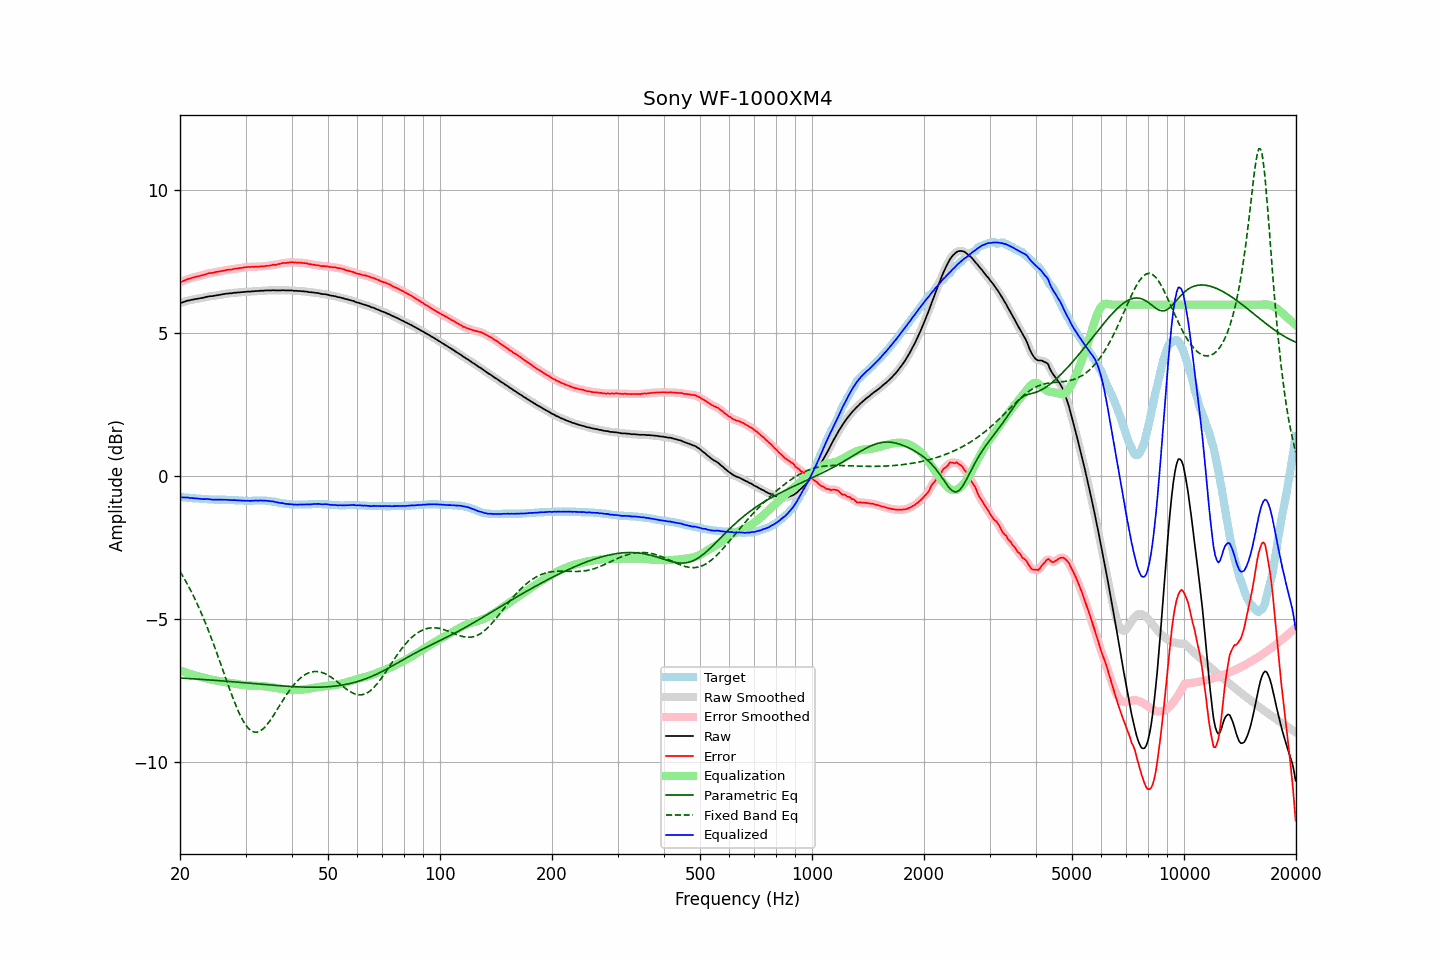

Data behind this chart, as committed beside it:
frequency, raw, error, smoothed, error_smoothed, equalization, parametric_eq, fixed_band_eq, equalized_raw, equalized_smoothed, target
20.00, 6.06, 6.79, 6.05, 6.78, -6.78, -7.06, -3.33, -0.73, -0.73, -0.73
20.20, 6.07, 6.80, 6.07, 6.81, -6.81, -7.06, -3.42, -0.74, -0.73, -0.73
20.40, 6.09, 6.83, 6.09, 6.83, -6.83, -7.06, -3.52, -0.74, -0.74, -0.74
20.61, 6.11, 6.85, 6.11, 6.85, -6.85, -7.07, -3.61, -0.74, -0.74, -0.74
20.81, 6.13, 6.88, 6.13, 6.88, -6.87, -7.07, -3.71, -0.74, -0.75, -0.75
21.02, 6.15, 6.90, 6.14, 6.90, -6.89, -7.07, -3.82, -0.74, -0.75, -0.75
21.23, 6.15, 6.91, 6.16, 6.91, -6.91, -7.08, -3.92, -0.76, -0.76, -0.76
21.44, 6.17, 6.93, 6.17, 6.93, -6.93, -7.08, -4.03, -0.76, -0.76, -0.76
21.66, 6.18, 6.95, 6.18, 6.95, -6.95, -7.08, -4.14, -0.77, -0.77, -0.77
21.87, 6.19, 6.96, 6.19, 6.96, -6.96, -7.09, -4.26, -0.77, -0.77, -0.77
22.09, 6.20, 6.98, 6.20, 6.98, -6.98, -7.09, -4.38, -0.78, -0.78, -0.78
22.31, 6.21, 6.99, 6.21, 6.99, -6.99, -7.09, -4.50, -0.78, -0.78, -0.78
22.54, 6.22, 7.00, 6.22, 7.00, -7.00, -7.10, -4.62, -0.79, -0.79, -0.78
22.76, 6.23, 7.02, 6.23, 7.02, -7.02, -7.10, -4.75, -0.79, -0.79, -0.79
22.99, 6.24, 7.03, 6.24, 7.03, -7.04, -7.11, -4.88, -0.80, -0.80, -0.79
23.22, 6.25, 7.05, 6.25, 7.05, -7.05, -7.11, -5.02, -0.80, -0.80, -0.80
23.45, 6.27, 7.07, 6.27, 7.07, -7.06, -7.11, -5.16, -0.79, -0.80, -0.80
23.69, 6.28, 7.08, 6.28, 7.08, -7.08, -7.12, -5.30, -0.80, -0.80, -0.80
23.92, 6.29, 7.10, 6.29, 7.10, -7.09, -7.12, -5.44, -0.80, -0.80, -0.81
24.16, 6.30, 7.11, 6.30, 7.10, -7.10, -7.13, -5.59, -0.81, -0.81, -0.81
24.40, 6.30, 7.11, 6.30, 7.11, -7.12, -7.13, -5.74, -0.82, -0.81, -0.81
24.65, 6.31, 7.12, 6.31, 7.12, -7.13, -7.13, -5.89, -0.82, -0.82, -0.81
24.89, 6.32, 7.14, 6.32, 7.14, -7.14, -7.14, -6.04, -0.82, -0.82, -0.82
25.14, 6.33, 7.15, 6.33, 7.15, -7.15, -7.14, -6.20, -0.82, -0.82, -0.82
25.39, 6.34, 7.16, 6.34, 7.16, -7.16, -7.15, -6.35, -0.82, -0.82, -0.82
25.65, 6.35, 7.17, 6.35, 7.17, -7.17, -7.15, -6.51, -0.82, -0.82, -0.82
25.91, 6.36, 7.18, 6.36, 7.18, -7.18, -7.16, -6.67, -0.82, -0.82, -0.82
26.16, 6.37, 7.19, 6.37, 7.19, -7.19, -7.16, -6.83, -0.82, -0.82, -0.82
26.43, 6.38, 7.20, 6.38, 7.20, -7.20, -7.17, -6.99, -0.82, -0.82, -0.82
26.69, 6.39, 7.22, 6.39, 7.21, -7.21, -7.17, -7.15, -0.82, -0.82, -0.83
26.96, 6.39, 7.22, 6.39, 7.22, -7.22, -7.17, -7.31, -0.83, -0.83, -0.83
27.23, 6.40, 7.23, 6.40, 7.23, -7.23, -7.18, -7.47, -0.83, -0.83, -0.83
27.50, 6.40, 7.23, 6.40, 7.23, -7.24, -7.18, -7.62, -0.84, -0.83, -0.83
27.77, 6.41, 7.24, 6.41, 7.24, -7.24, -7.19, -7.77, -0.84, -0.84, -0.83
28.05, 6.42, 7.26, 6.42, 7.25, -7.25, -7.19, -7.91, -0.83, -0.84, -0.84
28.33, 6.42, 7.26, 6.42, 7.26, -7.26, -7.20, -8.05, -0.84, -0.84, -0.84
28.62, 6.43, 7.27, 6.43, 7.27, -7.27, -7.20, -8.18, -0.84, -0.84, -0.84
28.90, 6.43, 7.28, 6.43, 7.28, -7.28, -7.21, -8.30, -0.85, -0.85, -0.85
29.19, 6.44, 7.29, 6.44, 7.29, -7.29, -7.21, -8.42, -0.85, -0.85, -0.85
29.48, 6.44, 7.29, 6.44, 7.30, -7.30, -7.22, -8.53, -0.86, -0.86, -0.85
29.78, 6.45, 7.31, 6.45, 7.30, -7.30, -7.22, -8.62, -0.85, -0.86, -0.86
30.08, 6.45, 7.31, 6.45, 7.31, -7.31, -7.23, -8.71, -0.86, -0.86, -0.86
30.38, 6.46, 7.32, 6.46, 7.32, -7.31, -7.23, -8.78, -0.86, -0.86, -0.86
30.68, 6.46, 7.32, 6.46, 7.32, -7.32, -7.24, -8.84, -0.86, -0.86, -0.86
30.99, 6.46, 7.32, 6.46, 7.32, -7.32, -7.24, -8.89, -0.86, -0.86, -0.86
31.30, 6.47, 7.33, 6.47, 7.32, -7.32, -7.25, -8.92, -0.86, -0.86, -0.86
31.61, 6.47, 7.32, 6.47, 7.33, -7.33, -7.25, -8.95, -0.86, -0.85, -0.85
31.93, 6.48, 7.33, 6.48, 7.33, -7.33, -7.26, -8.95, -0.85, -0.85, -0.85
32.24, 6.48, 7.33, 6.48, 7.33, -7.33, -7.26, -8.95, -0.85, -0.85, -0.85
32.57, 6.48, 7.33, 6.48, 7.33, -7.33, -7.27, -8.93, -0.85, -0.85, -0.85
32.89, 6.49, 7.34, 6.48, 7.34, -7.34, -7.27, -8.91, -0.85, -0.85, -0.85
33.22, 6.49, 7.34, 6.49, 7.34, -7.34, -7.28, -8.86, -0.85, -0.85, -0.85
33.55, 6.49, 7.34, 6.49, 7.34, -7.34, -7.28, -8.82, -0.85, -0.85, -0.85
33.89, 6.50, 7.35, 6.50, 7.35, -7.35, -7.29, -8.76, -0.85, -0.85, -0.85
34.23, 6.50, 7.36, 6.50, 7.36, -7.36, -7.29, -8.70, -0.86, -0.86, -0.86
34.57, 6.50, 7.36, 6.50, 7.36, -7.36, -7.30, -8.62, -0.86, -0.86, -0.86
34.92, 6.50, 7.37, 6.50, 7.37, -7.37, -7.30, -8.55, -0.87, -0.87, -0.87
35.27, 6.50, 7.38, 6.50, 7.38, -7.38, -7.30, -8.46, -0.88, -0.88, -0.88
35.62, 6.51, 7.40, 6.50, 7.39, -7.39, -7.31, -8.38, -0.88, -0.89, -0.89
35.97, 6.50, 7.39, 6.50, 7.40, -7.40, -7.31, -8.29, -0.90, -0.90, -0.89
... 635 more rows
